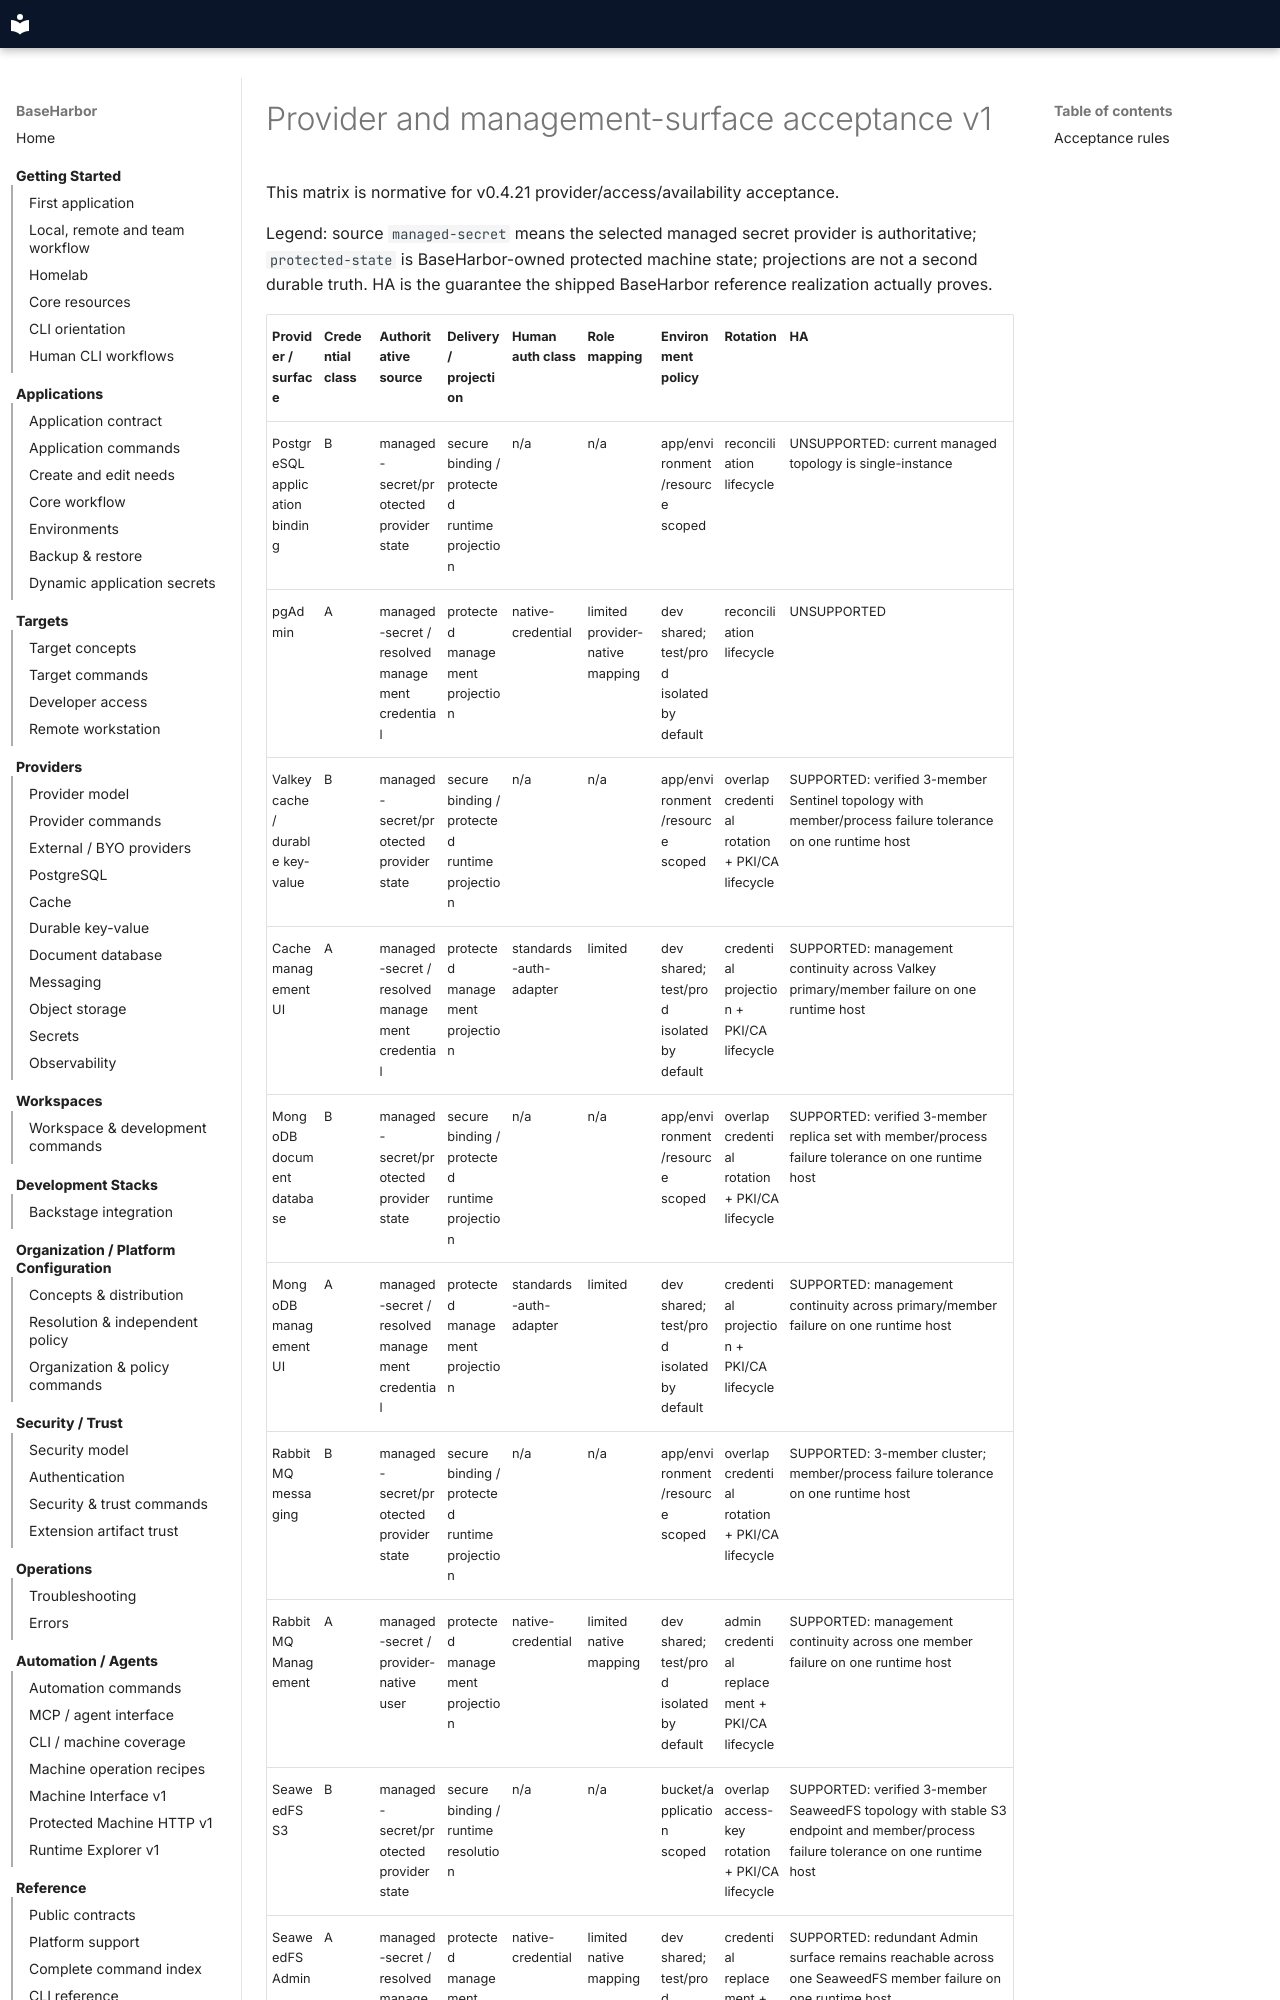

repository: mcpdev80/baseharbor · page: spec/provider-management-acceptance-v1/index.html · generator: mkdocs

# Provider and management-surface acceptance v1

This matrix is normative for v0.4.21 provider/access/availability acceptance.

Legend: source `managed-secret` means the selected managed secret provider is authoritative; `protected-state` is BaseHarbor-owned protected machine state; projections are not a second durable truth. HA is the guarantee the shipped BaseHarbor reference realization actually proves.
